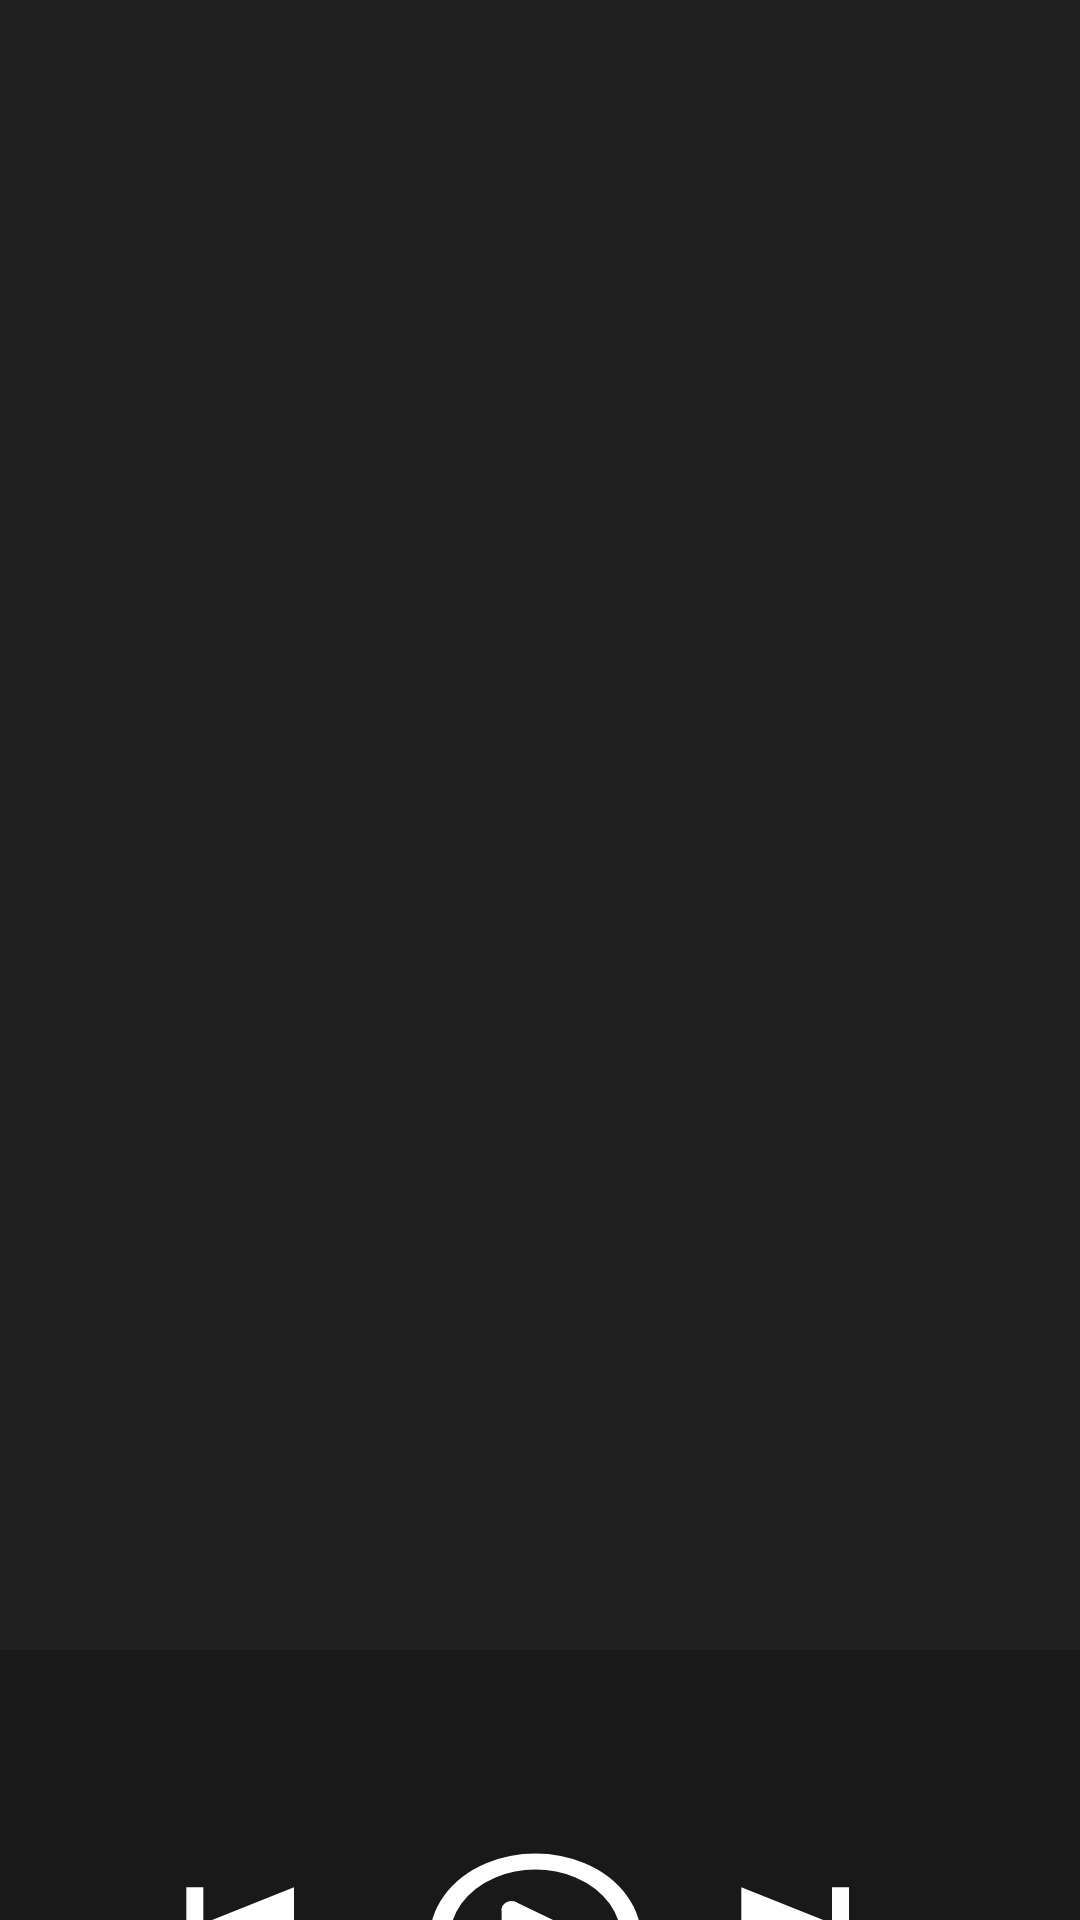

Here is an Android app screen rendered from its layout file. Give the layout XML and the strings, colors and styles it references.
<!-- AndroidManifest.xml: application theme Theme.MyMusic -->
<!-- res/layout/activity_main.xml -->
<?xml version="1.0" encoding="utf-8"?>
<androidx.constraintlayout.widget.ConstraintLayout
    xmlns:android="http://schemas.android.com/apk/res/android"
    xmlns:app="http://schemas.android.com/apk/res-auto"
    xmlns:tools="http://schemas.android.com/tools"
    android:layout_width="match_parent"
    android:layout_height="match_parent"
    tools:context=".MainActivity"
    >


    <LinearLayout
        android:layout_width="match_parent"
        android:layout_height="match_parent"
        android:background="#202020"
        android:orientation="vertical">


        <ScrollView
            android:id="@+id/scrollView"
            android:layout_width="match_parent"
            android:layout_height="550dp"

            >

            <LinearLayout
                android:id="@+id/ll"
                android:layout_width="match_parent"
                android:layout_height="match_parent"
                android:orientation="vertical">




            </LinearLayout>
        </ScrollView>
        <LinearLayout
            android:layout_width="match_parent"
            android:layout_height="wrap_content"
            android:orientation="vertical"
            android:background="#191919"
            >



















            <TextView
                android:layout_width="match_parent"
                android:layout_height="wrap_content"
                android:id="@+id/set"
                android:textColor="#ffffff"
                android:textSize="26dp"
                android:ellipsize="marquee"
                android:marqueeRepeatLimit="marquee_forever"
                android:scrollHorizontally="true"
                android:singleLine="true"
                />
            <SeekBar
                android:id="@+id/seekbar"
                android:progressBackgroundTint="@color/white"
                android:progressTint="#0055b3"
                android:thumbTint="#0055b3"

                android:layout_width="fill_parent"
                android:layout_height="wrap_content"
                android:layout_marginTop="27dp"
                android:max="150"/>

            <LinearLayout
                android:layout_width="match_parent"
                android:layout_height="match_parent"
                android:orientation="horizontal">

             <androidx.appcompat.widget.AppCompatButton
                 android:layout_width="90dp"
                 android:layout_marginLeft="36dp"
                 android:layout_height="59dp"
                 android:background="@drawable/prev"/>

            <androidx.appcompat.widget.AppCompatButton
                android:id="@+id/start"
                android:layout_marginLeft="10dp"
                android:layout_width="85dp"
                android:layout_height="68dp"

                android:background="@drawable/button2"/>

              <androidx.appcompat.widget.AppCompatButton
                  android:layout_width="90dp"
                  android:layout_height="59dp"
                  android:layout_marginRight="30dp"
                  android:background="@drawable/next"/>

            </LinearLayout>

                               />





        </LinearLayout>
    </LinearLayout>
</androidx.constraintlayout.widget.ConstraintLayout>
<!-- resources referenced by this layout -->
<resources>
  <color name="white">#FFFFFFFF</color>
  <!-- drawable button2 (drawable) -->
  <?xml version="1.0" encoding="utf-8"?>
  <vector xmlns:android="http://schemas.android.com/apk/res/android"
      android:width="64dp"
      android:height="64dp"
      android:viewportWidth="64"
      android:viewportHeight="64">
  
      <path
          android:name="circle"
          android:pathData="M32,8 A24,24 0 1 1 31.99,8 z"
          android:strokeWidth="5"
          android:strokeColor="@android:color/white"
          android:strokeLineCap="round" />
  
      <path
          android:name="pause_left"
          android:pathData="M26,23 V41"
          android:strokeWidth="5"
          android:strokeColor="@android:color/white"
          android:strokeLineCap="round" />
  
      <path
          android:name="pause_right"
          android:pathData="M26,23 L41,32 L27,41"
          android:strokeWidth="5"
          android:strokeColor="@android:color/white"
          android:strokeLineCap="round"
          android:strokeLineJoin="round" />
  
  </vector>
  <!-- drawable next (drawable) -->
  <vector android:height="20dp" android:viewportHeight="752"
      android:viewportWidth="752" android:width="20dp" xmlns:android="http://schemas.android.com/apk/res/android">
      <path android:fillColor="#ffffff" android:pathData="m470.72,380.74v153.12h47.355v-315.72h-47.355v153.12l-252.58,-153.12v315.72z"/>
  </vector>
  <!-- drawable prev (drawable) -->
  <vector android:height="40dp" android:viewportHeight="752"
      android:viewportWidth="752" android:width="40dp" xmlns:android="http://schemas.android.com/apk/res/android">
      <path android:fillColor="#ffffff" android:pathData="m265.5,371.27v-153.12h-47.359v315.72h47.359v-153.12l252.57,153.12v-315.72z"/>
  </vector>
</resources>
